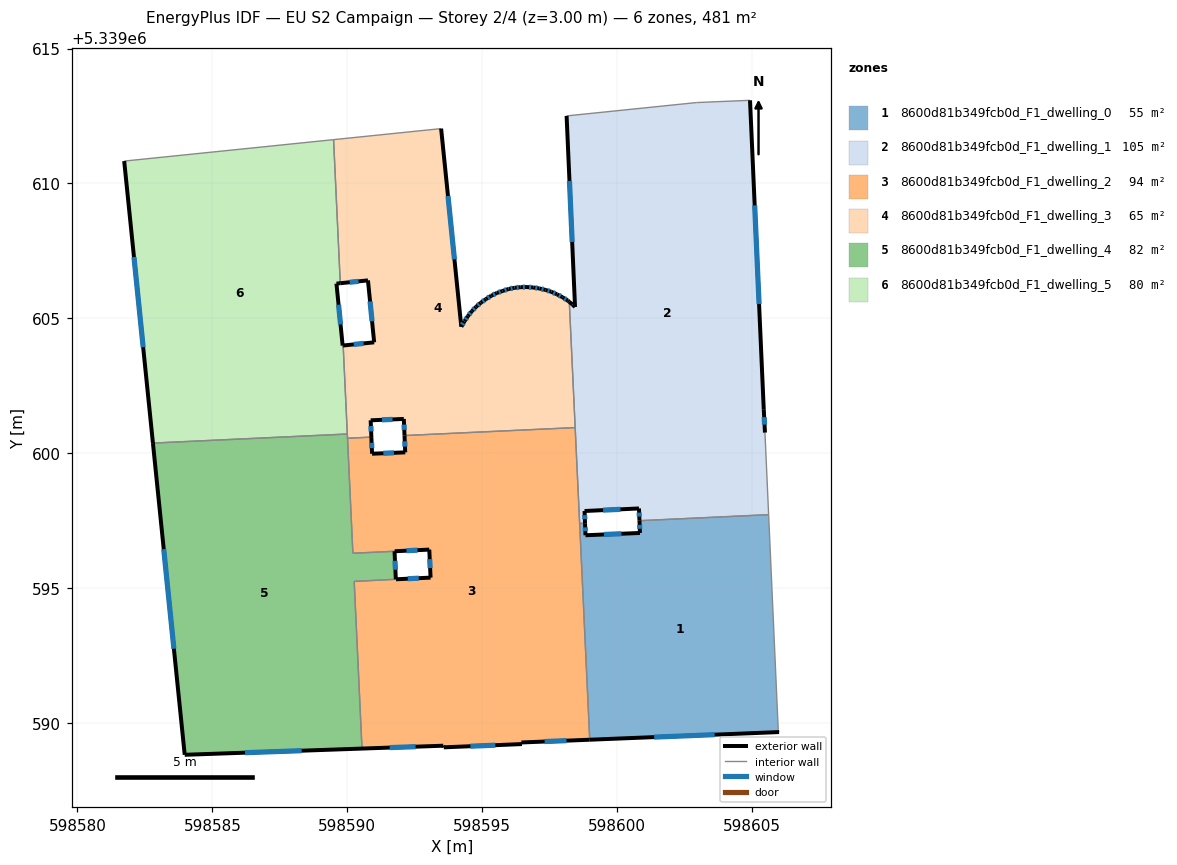
=== STOREY PLAN SPEC (per zone: floor XY polygon, exterior-wall plan segments, windows/doors) ===
zone 1: 8600d81b349fcb0d_F1_dwelling_0  (55.4 m²)
  floor: (598605.62, 5339597.72) (598605.98, 5339589.75) (598606.01, 5339589.67) (598598.99, 5339589.38) (598598.62, 5339597.40) (598598.81, 5339597.41) (598598.83, 5339596.96) (598600.85, 5339597.04) (598600.83, 5339597.50)
  exterior wall: (598598.83, 5339596.96) – (598598.81, 5339597.41)  [0.4 m]
    window: (598598.83, 5339597.11) – (598598.82, 5339597.25)  [0.1 m²]
  exterior wall: (598600.85, 5339597.04) – (598598.83, 5339596.96)  [2.0 m]
    window: (598600.16, 5339597.02) – (598599.52, 5339596.99)  [0.6 m²]
  exterior wall: (598600.83, 5339597.50) – (598600.85, 5339597.04)  [0.5 m]
    window: (598600.84, 5339597.35) – (598600.84, 5339597.20)  [0.1 m²]
  exterior wall: (598598.99, 5339589.38) – (598606.01, 5339589.67)  [7.0 m]
    window: (598601.38, 5339589.48) – (598603.62, 5339589.57)  [2.2 m²]
  interior walls: 5
zone 2: 8600d81b349fcb0d_F1_dwelling_1  (104.9 m²)
  floor: (598604.93, 5339613.08) (598605.44, 5339601.63) (598605.48, 5339600.76) (598605.62, 5339597.72) (598600.83, 5339597.50) (598600.81, 5339597.95) (598598.80, 5339597.86) (598598.81, 5339597.41) (598598.62, 5339597.40) (598598.23, 5339605.61) (598598.35, 5339605.51) (598598.44, 5339605.42) (598598.13, 5339612.50) (598602.94, 5339613.00)
  exterior wall: (598598.13, 5339612.50) – (598598.44, 5339605.42)  [7.1 m]
    window: (598598.24, 5339610.10) – (598598.34, 5339607.83)  [2.2 m²]
  exterior wall: (598605.44, 5339601.63) – (598604.93, 5339613.08)  [11.5 m]
    window: (598605.27, 5339605.53) – (598605.10, 5339609.19)  [3.5 m²]
  exterior wall: (598605.48, 5339600.76) – (598605.44, 5339601.63)  [0.9 m]
    window: (598605.47, 5339601.06) – (598605.46, 5339601.34)  [0.3 m²]
  exterior wall: (598600.81, 5339597.95) – (598600.83, 5339597.50)  [0.5 m]
    window: (598600.82, 5339597.80) – (598600.83, 5339597.65)  [0.1 m²]
  exterior wall: (598598.80, 5339597.86) – (598600.81, 5339597.95)  [2.0 m]
    window: (598599.48, 5339597.89) – (598600.13, 5339597.92)  [0.6 m²]
  exterior wall: (598598.81, 5339597.41) – (598598.80, 5339597.86)  [0.5 m]
    window: (598598.81, 5339597.56) – (598598.80, 5339597.70)  [0.1 m²]
  exterior wall: (598598.35, 5339605.51) – (598598.23, 5339605.61)  [0.2 m]
  exterior wall: (598598.44, 5339605.42) – (598598.35, 5339605.51)  [0.1 m]
  interior walls: 7
zone 3: 8600d81b349fcb0d_F1_dwelling_2  (94.1 m²)
  floor: (598598.45, 5339600.95) (598598.99, 5339589.38) (598596.46, 5339589.28) (598596.48, 5339589.22) (598593.58, 5339589.10) (598593.56, 5339589.16) (598590.55, 5339589.05) (598590.26, 5339595.25) (598591.80, 5339595.33) (598593.09, 5339595.39) (598593.04, 5339596.43) (598590.21, 5339596.29) (598590.01, 5339600.56) (598590.90, 5339600.60) (598590.92, 5339599.98) (598592.15, 5339600.03) (598592.12, 5339600.66)
  exterior wall: (598593.09, 5339595.39) – (598591.81, 5339595.33)  [1.3 m]
    window: (598592.65, 5339595.37) – (598592.24, 5339595.35)  [0.4 m²]
  exterior wall: (598593.04, 5339596.43) – (598593.09, 5339595.39)  [1.0 m]
    window: (598593.06, 5339596.08) – (598593.07, 5339595.74)  [0.3 m²]
  exterior wall: (598591.76, 5339596.37) – (598593.04, 5339596.43)  [1.3 m]
    window: (598592.20, 5339596.39) – (598592.61, 5339596.41)  [0.4 m²]
  exterior wall: (598590.92, 5339599.98) – (598590.90, 5339600.60)  [0.6 m]
    window: (598590.91, 5339600.19) – (598590.90, 5339600.39)  [0.2 m²]
  exterior wall: (598592.15, 5339600.03) – (598590.92, 5339599.98)  [1.2 m]
    window: (598591.73, 5339600.02) – (598591.34, 5339600.00)  [0.4 m²]
  exterior wall: (598592.12, 5339600.66) – (598592.15, 5339600.03)  [0.6 m]
    window: (598592.13, 5339600.44) – (598592.14, 5339600.24)  [0.2 m²]
  exterior wall: (598596.46, 5339589.28) – (598598.99, 5339589.38)  [2.5 m]
    window: (598597.32, 5339589.31) – (598598.13, 5339589.35)  [0.8 m²]
  exterior wall: (598596.48, 5339589.22) – (598596.46, 5339589.28)  [0.1 m]
  exterior wall: (598593.58, 5339589.10) – (598596.48, 5339589.22)  [2.9 m]
    window: (598594.57, 5339589.14) – (598595.49, 5339589.18)  [0.9 m²]
  exterior wall: (598593.56, 5339589.16) – (598593.58, 5339589.10)  [0.1 m]
  exterior wall: (598590.55, 5339589.05) – (598593.56, 5339589.16)  [3.0 m]
    window: (598591.57, 5339589.09) – (598592.53, 5339589.12)  [0.9 m²]
  interior walls: 8
zone 4: 8600d81b349fcb0d_F1_dwelling_3  (64.7 m²)
  floor: (598593.48, 5339612.03) (598594.23, 5339604.69) (598594.34, 5339604.89) (598594.47, 5339605.08) (598594.62, 5339605.26) (598594.78, 5339605.43) (598594.95, 5339605.58) (598595.14, 5339605.71) (598595.34, 5339605.84) (598595.55, 5339605.94) (598595.76, 5339606.01) (598595.98, 5339606.09) (598596.20, 5339606.13) (598596.43, 5339606.16) (598596.66, 5339606.16) (598596.89, 5339606.14) (598597.12, 5339606.11) (598597.35, 5339606.05) (598597.57, 5339605.99) (598597.78, 5339605.89) (598597.98, 5339605.78) (598598.18, 5339605.66) (598598.23, 5339605.61) (598598.45, 5339600.95) (598592.12, 5339600.66) (598592.10, 5339601.27) (598590.87, 5339601.22) (598590.90, 5339600.60) (598590.01, 5339600.56) (598589.85, 5339603.99) (598591.00, 5339604.11) (598590.77, 5339606.41) (598589.74, 5339606.30) (598589.49, 5339611.62)
  exterior wall: (598589.74, 5339606.30) – (598590.77, 5339606.41)  [1.0 m]
    window: (598590.09, 5339606.34) – (598590.42, 5339606.37)  [0.3 m²]
  exterior wall: (598594.23, 5339604.69) – (598593.48, 5339612.03)  [7.4 m]
    window: (598593.97, 5339607.19) – (598593.74, 5339609.53)  [2.3 m²]
  exterior wall: (598594.34, 5339604.89) – (598594.23, 5339604.69)  [0.2 m]
    window: (598594.31, 5339604.82) – (598594.27, 5339604.76)  [0.1 m²]
  exterior wall: (598594.47, 5339605.08) – (598594.34, 5339604.89)  [0.2 m]
    window: (598594.43, 5339605.02) – (598594.39, 5339604.96)  [0.1 m²]
  exterior wall: (598594.62, 5339605.26) – (598594.47, 5339605.08)  [0.2 m]
    window: (598594.57, 5339605.20) – (598594.52, 5339605.14)  [0.1 m²]
  exterior wall: (598594.78, 5339605.43) – (598594.62, 5339605.26)  [0.2 m]
    window: (598594.72, 5339605.37) – (598594.67, 5339605.32)  [0.1 m²]
  exterior wall: (598594.95, 5339605.58) – (598594.78, 5339605.43)  [0.2 m]
    window: (598594.89, 5339605.53) – (598594.84, 5339605.48)  [0.1 m²]
  exterior wall: (598595.14, 5339605.71) – (598594.95, 5339605.58)  [0.2 m]
    window: (598595.08, 5339605.67) – (598595.02, 5339605.63)  [0.1 m²]
  exterior wall: (598595.34, 5339605.84) – (598595.14, 5339605.71)  [0.2 m]
    window: (598595.27, 5339605.80) – (598595.21, 5339605.76)  [0.1 m²]
  exterior wall: (598595.55, 5339605.94) – (598595.34, 5339605.84)  [0.2 m]
    window: (598595.48, 5339605.91) – (598595.41, 5339605.87)  [0.1 m²]
  exterior wall: (598595.76, 5339606.01) – (598595.55, 5339605.94)  [0.2 m]
    window: (598595.68, 5339605.99) – (598595.62, 5339605.97)  [0.1 m²]
  exterior wall: (598595.98, 5339606.09) – (598595.76, 5339606.01)  [0.2 m]
    window: (598595.91, 5339606.06) – (598595.83, 5339606.04)  [0.1 m²]
  exterior wall: (598596.20, 5339606.13) – (598595.98, 5339606.09)  [0.2 m]
    window: (598596.13, 5339606.12) – (598596.06, 5339606.10)  [0.1 m²]
  exterior wall: (598596.43, 5339606.16) – (598596.20, 5339606.13)  [0.2 m]
    window: (598596.35, 5339606.15) – (598596.28, 5339606.14)  [0.1 m²]
  exterior wall: (598596.66, 5339606.16) – (598596.43, 5339606.16)  [0.2 m]
    window: (598596.58, 5339606.16) – (598596.51, 5339606.16)  [0.1 m²]
  exterior wall: (598596.89, 5339606.14) – (598596.66, 5339606.16)  [0.2 m]
    window: (598596.81, 5339606.15) – (598596.74, 5339606.16)  [0.1 m²]
  exterior wall: (598597.12, 5339606.11) – (598596.89, 5339606.14)  [0.2 m]
    window: (598597.05, 5339606.12) – (598596.97, 5339606.13)  [0.1 m²]
  exterior wall: (598597.35, 5339606.05) – (598597.12, 5339606.11)  [0.2 m]
    window: (598597.28, 5339606.07) – (598597.20, 5339606.09)  [0.1 m²]
  exterior wall: (598597.57, 5339605.99) – (598597.35, 5339606.05)  [0.2 m]
    window: (598597.49, 5339606.01) – (598597.43, 5339606.03)  [0.1 m²]
  exterior wall: (598597.78, 5339605.89) – (598597.57, 5339605.99)  [0.2 m]
    window: (598597.71, 5339605.92) – (598597.64, 5339605.95)  [0.1 m²]
  exterior wall: (598597.98, 5339605.78) – (598597.78, 5339605.89)  [0.2 m]
    window: (598597.91, 5339605.82) – (598597.85, 5339605.85)  [0.1 m²]
  exterior wall: (598598.18, 5339605.66) – (598597.98, 5339605.78)  [0.2 m]
    window: (598598.11, 5339605.70) – (598598.05, 5339605.74)  [0.1 m²]
  exterior wall: (598598.23, 5339605.61) – (598598.18, 5339605.66)  [0.1 m]
  exterior wall: (598592.10, 5339601.27) – (598592.12, 5339600.66)  [0.6 m]
    window: (598592.11, 5339601.06) – (598592.12, 5339600.87)  [0.2 m²]
  exterior wall: (598590.87, 5339601.22) – (598592.10, 5339601.27)  [1.2 m]
    window: (598591.29, 5339601.24) – (598591.68, 5339601.25)  [0.4 m²]
  exterior wall: (598590.90, 5339600.60) – (598590.87, 5339601.22)  [0.6 m]
    window: (598590.89, 5339600.81) – (598590.88, 5339601.01)  [0.2 m²]
  exterior wall: (598591.00, 5339604.11) – (598589.85, 5339603.99)  [1.2 m]
    window: (598590.61, 5339604.07) – (598590.24, 5339604.03)  [0.4 m²]
  exterior wall: (598590.77, 5339606.41) – (598591.00, 5339604.11)  [2.3 m]
    window: (598590.85, 5339605.63) – (598590.92, 5339604.89)  [0.7 m²]
  interior walls: 7
zone 5: 8600d81b349fcb0d_F1_dwelling_4  (81.8 m²)
  floor: (598590.00, 5339600.71) (598590.21, 5339596.29) (598591.75, 5339596.37) (598591.80, 5339595.33) (598590.26, 5339595.25) (598590.55, 5339589.05) (598583.98, 5339588.82) (598582.80, 5339600.38)
  exterior wall: (598591.80, 5339595.33) – (598591.75, 5339596.37)  [1.0 m]
    window: (598591.79, 5339595.68) – (598591.77, 5339596.01)  [0.3 m²]
  exterior wall: (598583.98, 5339588.82) – (598590.55, 5339589.05)  [6.6 m]
    window: (598586.21, 5339588.90) – (598588.31, 5339588.97)  [2.0 m²]
  exterior wall: (598582.80, 5339600.38) – (598583.98, 5339588.82)  [11.6 m]
    window: (598583.20, 5339596.45) – (598583.58, 5339592.75)  [3.6 m²]
  interior walls: 6
zone 6: 8600d81b349fcb0d_F1_dwelling_5  (80.2 m²)
  floor: (598589.49, 5339611.62) (598589.74, 5339606.30) (598589.60, 5339606.29) (598589.83, 5339603.99) (598589.85, 5339603.99) (598590.00, 5339600.71) (598582.80, 5339600.38) (598581.73, 5339610.83)
  exterior wall: (598589.60, 5339606.29) – (598589.74, 5339606.30)  [0.1 m]
  exterior wall: (598589.83, 5339603.99) – (598589.60, 5339606.29)  [2.3 m]
    window: (598589.75, 5339604.77) – (598589.68, 5339605.51)  [0.7 m²]
  exterior wall: (598589.85, 5339603.99) – (598589.83, 5339603.99)  [0.0 m]
  exterior wall: (598581.73, 5339610.83) – (598582.80, 5339600.38)  [10.5 m]
    window: (598582.10, 5339607.27) – (598582.44, 5339603.93)  [3.2 m²]
  interior walls: 4

=== DERIVED (storey summary) ===
Building: EU S2 Campaign
Storey: 2 of 4  (floor level z = 3.00 m)
Storey gross floor area: 481.2 m²
Zones on this storey: 6
  - 8600d81b349fcb0d_F1_dwelling_0: floor 55.4 m²; exterior wall 9.9 m (29.8 m²); 4 window(s) 3.0 m²; WWR 10.2%
  - 8600d81b349fcb0d_F1_dwelling_1: floor 104.9 m²; exterior wall 22.6 m (67.9 m²); 6 window(s) 6.8 m²; WWR 10.1%
  - 8600d81b349fcb0d_F1_dwelling_2: floor 94.1 m²; exterior wall 14.7 m (44.0 m²); 9 window(s) 4.4 m²; WWR 10.1%
  - 8600d81b349fcb0d_F1_dwelling_3: floor 64.7 m²; exterior wall 19.0 m (57.1 m²); 27 window(s) 5.8 m²; WWR 10.2%
  - 8600d81b349fcb0d_F1_dwelling_4: floor 81.8 m²; exterior wall 19.2 m (57.7 m²); 3 window(s) 5.9 m²; WWR 10.2%
  - 8600d81b349fcb0d_F1_dwelling_5: floor 80.2 m²; exterior wall 13.0 m (38.9 m²); 2 window(s) 3.9 m²; WWR 10.1%
Zone adjacency (shared interzone walls):
  - 8600d81b349fcb0d_F1_dwelling_0 ↔ 8600d81b349fcb0d_F1_dwelling_1
  - 8600d81b349fcb0d_F1_dwelling_0 ↔ 8600d81b349fcb0d_F1_dwelling_2
  - 8600d81b349fcb0d_F1_dwelling_1 ↔ 8600d81b349fcb0d_F1_dwelling_2
  - 8600d81b349fcb0d_F1_dwelling_1 ↔ 8600d81b349fcb0d_F1_dwelling_3
  - 8600d81b349fcb0d_F1_dwelling_2 ↔ 8600d81b349fcb0d_F1_dwelling_3
  - 8600d81b349fcb0d_F1_dwelling_2 ↔ 8600d81b349fcb0d_F1_dwelling_4
  - 8600d81b349fcb0d_F1_dwelling_3 ↔ 8600d81b349fcb0d_F1_dwelling_4
  - 8600d81b349fcb0d_F1_dwelling_3 ↔ 8600d81b349fcb0d_F1_dwelling_5
  - 8600d81b349fcb0d_F1_dwelling_4 ↔ 8600d81b349fcb0d_F1_dwelling_5